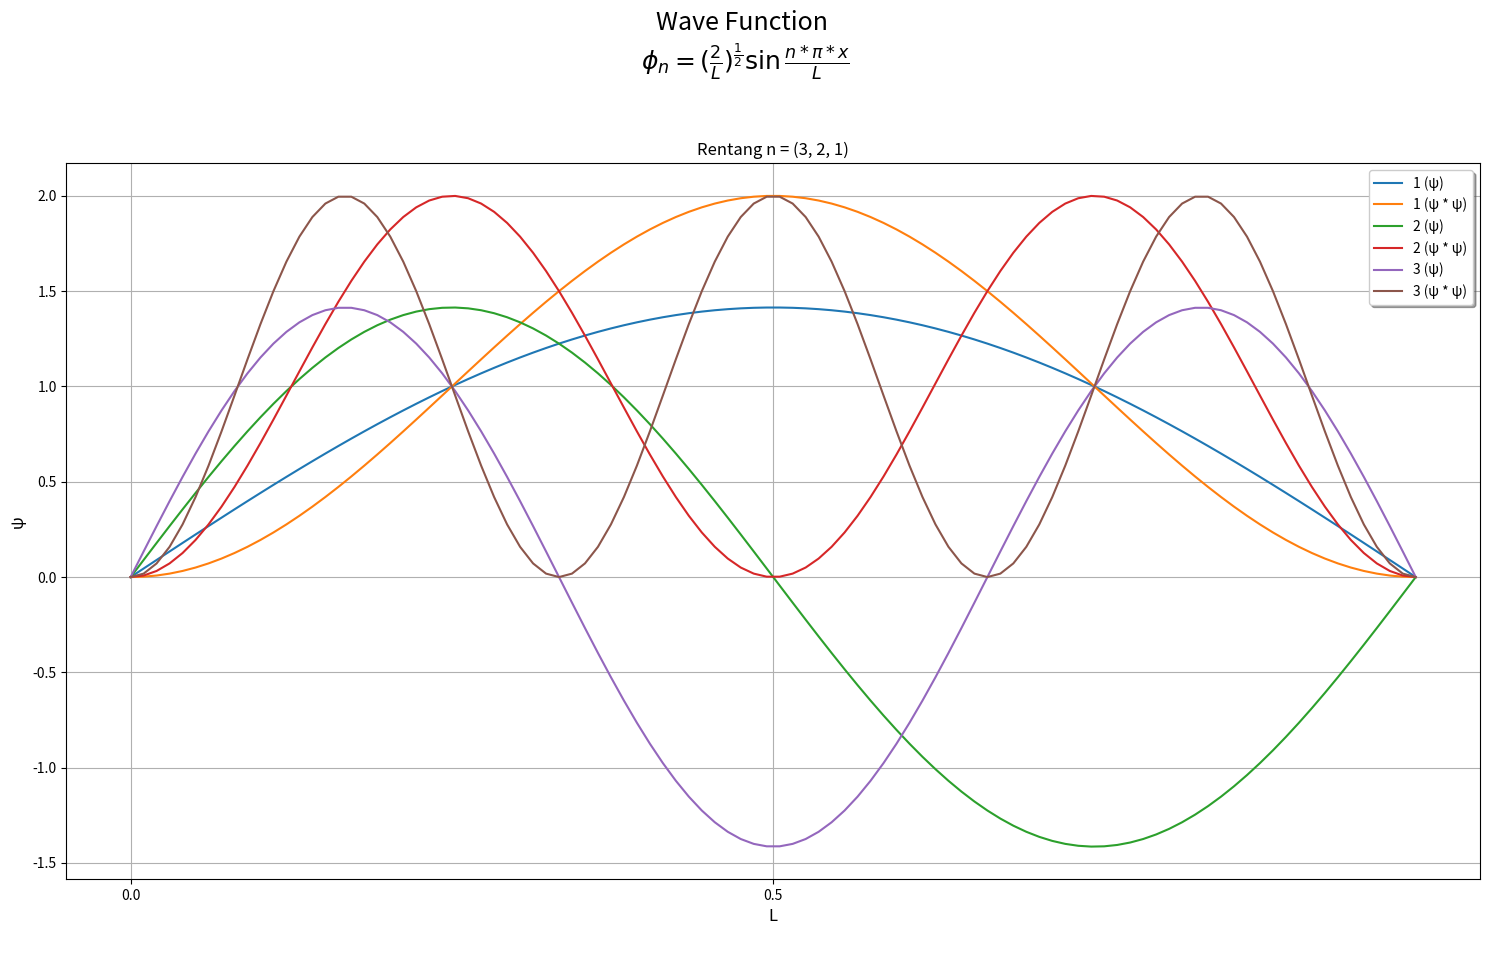

Write the Python code that produced this figure.
# nama   : GALIH RIDHO UTOMO
# NIM    : 4211421036
# Prodi  : Fisika Murni
# Topik  : Wave Energy

import matplotlib.pyplot as plt
import numpy as np

'''
Latex Catatan Buat Saya
>>> diawali $ dan diakhiri $
>>> \frac{}{} = pembagian a / b
>>> \cos = cos()
>>> \sin = sin()
>>> \pi = pi
>>> \sum_{i = 1}^{\ I} = Sigma i letak dibawah I letak atas
>>> \infty = tak hingga
>>> b_a = b pangkat bawah
>>> \, = spasi
Code Unicode latex
>>> \u03B1	α	
>>> \u03B2	β	
>>> \u03B3	γ	
>>> \u03B4	δ	
>>> \u03B5	ε	
>>> \u03B6	ζ	
>>> \u03B7	η	
>>> \u03B8	θ	
>>> \u03B9	ι	
>>> \u03BB	λ	
>>> \u03BF	ο	
>>> \u03C1	ρ	
>>> \u03C4	τ	
>>> \u03C6	φ	
>>> \u03C8	ψ	
>>> \u03C9	ω
'''

#konstanta 
h = 6.626e-34
m = 9.11e-31

#rentang nilai x dan L
xList = np.linspace(0, 1, 100)

L = 1

#rumus psi 
def psi(n, L, x):
    return np.sqrt(2/L) * np.sin(n * np.pi * x/L)

#rumus psi 2
def psi_2(n, L, x):
    return np.square(psi(n, L, x))

plt.figure(num='Grafik Wave Function', figsize=(15,10))
plt.suptitle("Wave Function \n"r'$\phi_n = (\frac{2}{L})^\frac{1}{2} \sin \frac{n * \pi * x}{L}$', fontsize=18)

for n in range(1, 4):
    psi2List = []
    psiList = []
    for x in xList:
        psi2List.append(psi_2(n, L, x))
        psiList.append(psi(n, L, x))
    plt.plot(xList, psiList, label=f'{n} (\u03C8)')
    plt.xlabel("L", fontsize=13)
    plt.ylabel("\u03C8", fontsize=12)
    plt.xticks(np.arange(0, 1, step=0.5))
    plt.title(f"n = {n}", fontsize=12)
    plt.grid(True)
    plt.legend(shadow=True)
    plt.plot(xList, psi2List, label=f'{n} (\u03C8 * \u03C8)')
    plt.xlabel("L\n", fontsize=12)
    plt.ylabel("\u03C8", fontsize=12)
    plt.xticks(np.arange(0, 1, step=0.5))
    plt.title(f"Rentang n = {n, n-1, n-2}", fontsize=12)
    plt.grid(True)
    plt.legend(shadow=True)

plt.tight_layout(rect=[0, 0.03, 1, 0.95])
plt.show()